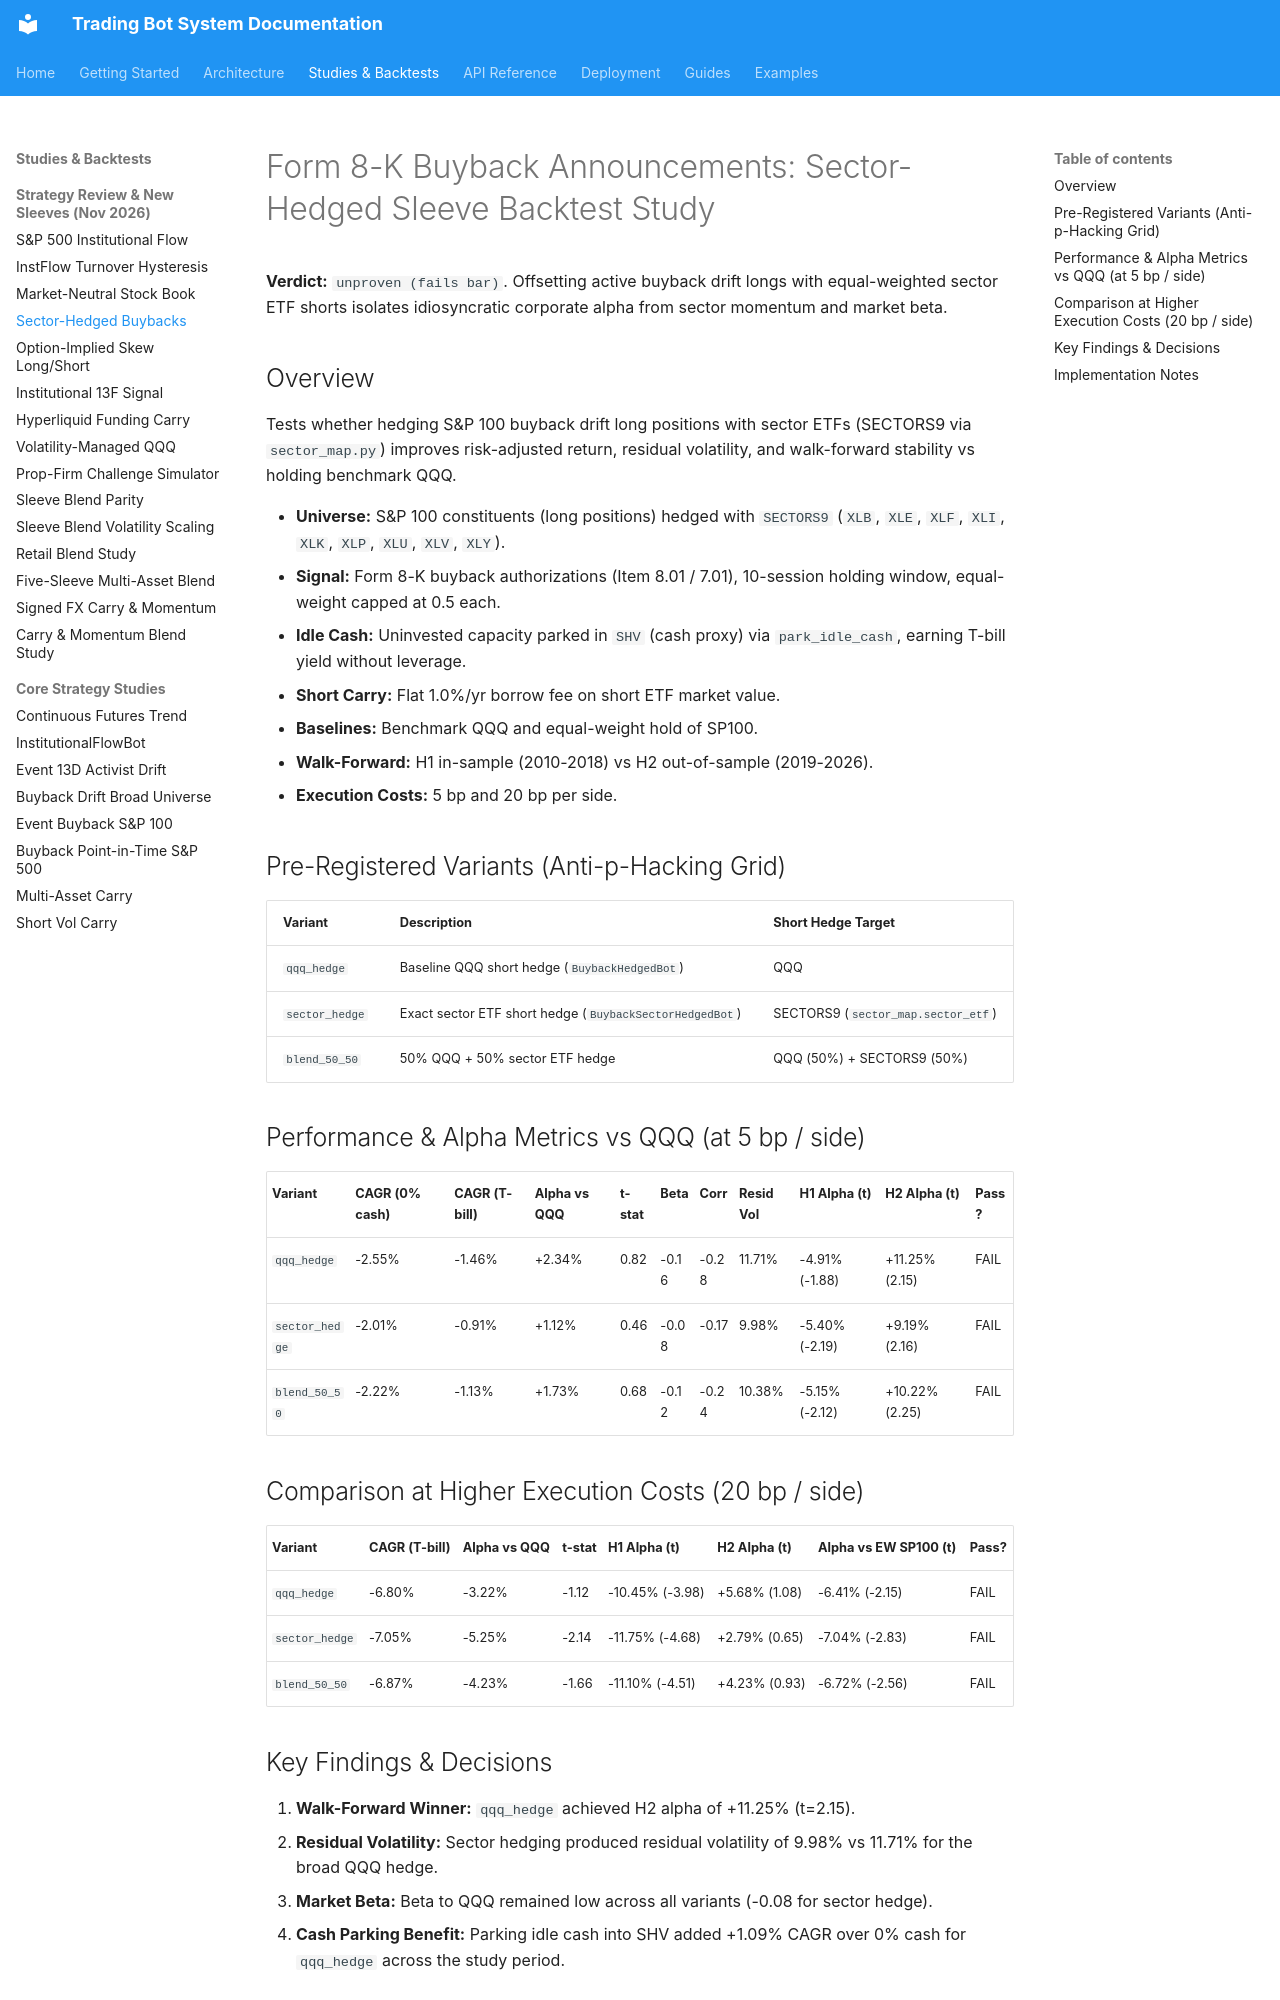

repository: JustinGuese/python_tradingbot_framework · page: backtests/buyback-sector-hedge-2026-11/index.html · generator: mkdocs

# Form 8-K Buyback Announcements: Sector-Hedged Sleeve Backtest Study

**Verdict:** `unproven (fails bar)`. Offsetting active buyback drift longs with equal-weighted sector ETF shorts
isolates idiosyncratic corporate alpha from sector momentum and market beta.

## Overview

Tests whether hedging S&P 100 buyback drift long positions with sector ETFs (SECTORS9 via `sector_map.py`)
improves risk-adjusted return, residual volatility, and walk-forward stability vs holding benchmark QQQ.

- **Universe:** S&P 100 constituents (long positions) hedged with `SECTORS9` (`XLB`, `XLE`, `XLF`, `XLI`, `XLK`, `XLP`, `XLU`, `XLV`, `XLY`).
- **Signal:** Form 8-K buyback authorizations (Item 8.01 / 7.01), 10-session holding window, equal-weight capped at 0.5 each.
- **Idle Cash:** Uninvested capacity parked in `SHV` (cash proxy) via `park_idle_cash`, earning T-bill yield without leverage.
- **Short Carry:** Flat 1.0%/yr borrow fee on short ETF market value.
- **Baselines:** Benchmark QQQ and equal-weight hold of SP100.
- **Walk-Forward:** H1 in-sample (2010-2018) vs H2 out-of-sample (2019-2026).
- **Execution Costs:** 5 bp and 20 bp per side.

## Pre-Registered Variants (Anti-p-Hacking Grid)

| Variant | Description | Short Hedge Target |
|---|---|---|
| `qqq_hedge` | Baseline QQQ short hedge (`BuybackHedgedBot`) | QQQ |
| `sector_hedge` | Exact sector ETF short hedge (`BuybackSectorHedgedBot`) | SECTORS9 (`sector_map.sector_etf`) |
| `blend_50_50` | 50% QQQ + 50% sector ETF hedge | QQQ (50%) + SECTORS9 (50%) |

## Performance & Alpha Metrics vs QQQ (at 5 bp / side)

| Variant | CAGR (0% cash) | CAGR (T-bill) | Alpha vs QQQ | t-stat | Beta | Corr | Resid Vol | H1 Alpha (t) | H2 Alpha (t) | Pass? |
|---|---|---|---|---|---|---|---|---|---|---|
| `qqq_hedge` | -2.55% | -1.46% | +2.34% | 0.82 | -0.16 | -0.28 | 11.71% | -4.91% (-1.88) | +11.25% (2.15) | FAIL |
| `sector_hedge` | -2.01% | -0.91% | +1.12% | 0.46 | -0.08 | -0.17 | 9.98% | -5.40% (-2.19) | +9.19% (2.16) | FAIL |
| `blend_50_50` | -2.22% | -1.13% | +1.73% | 0.68 | -0.12 | -0.24 | 10.38% | -5.15% (-2.12) | +10.22% (2.25) | FAIL |

## Comparison at Higher Execution Costs (20 bp / side)

| Variant | CAGR (T-bill) | Alpha vs QQQ | t-stat | H1 Alpha (t) | H2 Alpha (t) | Alpha vs EW SP100 (t) | Pass? |
|---|---|---|---|---|---|---|---|
| `qqq_hedge` | -6.80% | -3.22% | -1.12 | -10.45% (-3.98) | +5.68% (1.08) | -6.41% (-2.15) | FAIL |
| `sector_hedge` | -7.05% | -5.25% | -2.14 | -11.75% (-4.68) | +2.79% (0.65) | -7.04% (-2.83) | FAIL |
| `blend_50_50` | -6.87% | -4.23% | -1.66 | -11.10% (-4.51) | +4.23% (0.93) | -6.72% (-2.56) | FAIL |
